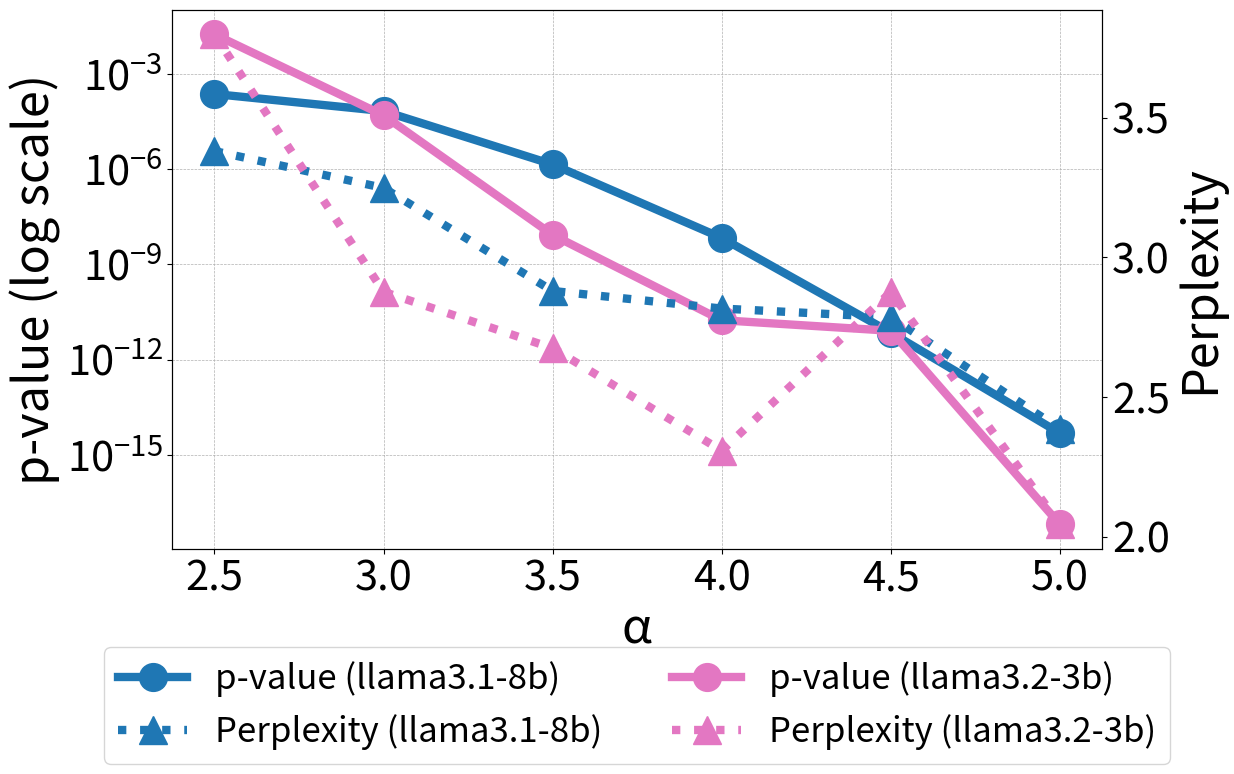

Python code for this plot:
import matplotlib.pyplot as plt
import matplotlib.ticker as mticker

# --- Data Input ---
delta = [2.5, 3, 3.5, 4, 4.5, 5]

# # <MMW Bookreport>
# # p-value data
# p_values_llama3_1_8b = [6.83e-02, 1.99e-02, 4.36e-03, 1.83e-03, 7.97e-04, 1.83e-03]
# p_values_llama3_2_3b = [2.04e-06, 3.47e-10, 3.07e-12, 1.65e-17, 5.48e-17, 7.00e-20]

# # Perplexity data
# perplexity_llama3_1_8b = [3.271, 3.652, 3.937, 4.540, 4.182, 3.813]
# perplexity_llama3_2_3b = [3.786, 3.567, 3.226, 2.808, 2.441, 2.286]

# # <Dolly CW>
# # p-value data
# p_values_llama3_1_8b = [0.014, 4.36e-03, 3.09e-03, 4.32e-04, 4.83e-05, 3.75e-05]
# p_values_llama3_2_3b = [2.34e-03, 2.05e-05, 2.04e-06, 1.74e-08, 1.78e-07, 5.95e-10]

# # Perplexity data
# perplexity_llama3_1_8b = [3.864, 4.130, 4.312, 3.227, 3.281, 3.245]
# perplexity_llama3_2_3b = [5.051, 3.342, 4.330, 2.855, 2.951, 2.796]

# <SynthID Dolly CW>
# p-value data
p_values_llama3_1_8b = [2.33E-04, 6.74E-05, 1.41E-06, 6.84E-09, 7.10E-12, 4.84E-15]
p_values_llama3_2_3b = [1.76E-02, 4.96E-05, 8.50E-09, 1.75E-11, 8.12E-12, 6.50E-18]

# Perplexity data
perplexity_llama3_1_8b = [3.381, 3.249, 2.880, 2.817, 2.786, 2.386]
perplexity_llama3_2_3b = [3.799, 2.877, 2.675, 2.308, 2.876, 2.044]



fig, ax1 = plt.subplots(figsize=(12, 7))

ax1.set_xlabel('α', fontsize=35)
ax1.set_ylabel('p-value (log scale)', fontsize=35)
ax1.set_yscale('log')

line1 = ax1.plot(delta, p_values_llama3_1_8b, color='tab:blue', linestyle='-', marker='o', linewidth=6, markersize=20, label='p-value (llama3.1-8b)')[0]
line2 = ax1.plot(delta, p_values_llama3_2_3b, color='tab:pink', linestyle='-', marker='o', linewidth=6, markersize=20, label='p-value (llama3.2-3b)')[0]
ax1.tick_params(axis='y', labelsize=30)
ax1.tick_params(axis='x', labelsize=30)


ax2 = ax1.twinx()
ax2.set_ylabel('Perplexity', fontsize=35)

line3 = ax2.plot(delta, perplexity_llama3_1_8b, color='tab:blue', linestyle=':', marker='^', linewidth=6, markersize=20, label='Perplexity (llama3.1-8b)')[0]
line4 = ax2.plot(delta, perplexity_llama3_2_3b, color='tab:pink', linestyle=':', marker='^', linewidth=6, markersize=20, label='Perplexity (llama3.2-3b)')[0]

ax2.tick_params(axis='y', labelsize=30)




ax1.grid(True, which="both", linestyle='--', linewidth=0.5)

lines = [line1, line3, line2, line4]
labels = [l.get_label() for l in lines]
ax1.legend(lines, labels, loc='upper center', bbox_to_anchor=(0.5, -0.15), ncol=2, fontsize=25)


plt.savefig('p-value_perplexity_vs_delta.png', dpi=300, bbox_inches='tight')
plt.close()
